Run: headless pygame with SDL's dummy video driver; simulated clock (each Clock.tick advances the game by its frame time, no real sleeping); random seed 0; keys injected as events and as key.get_pressed() state; no mouse input; restart key R tapped at the start of phases 3 and 4.
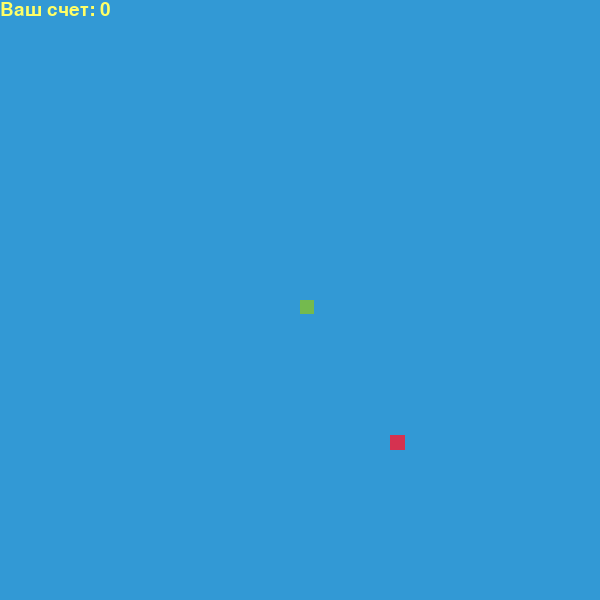
Frame 1 of 4 · flips 1–60 · no input
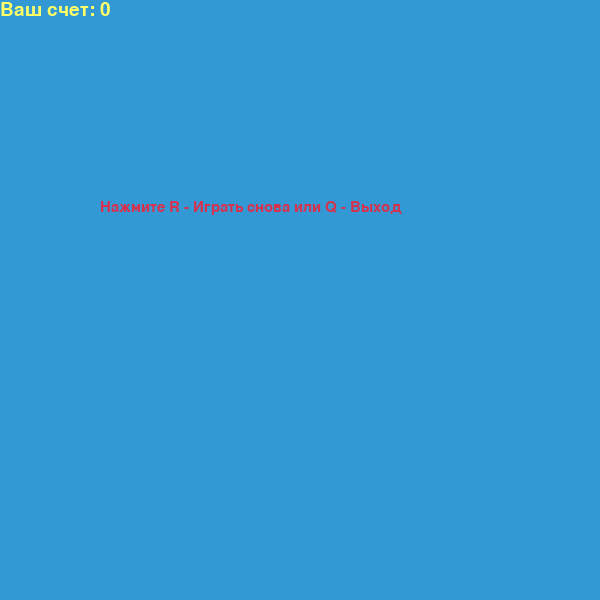
Frame 2 of 4 · flips 61–180 · tapped SPACE, RETURN · held RIGHT (→), D
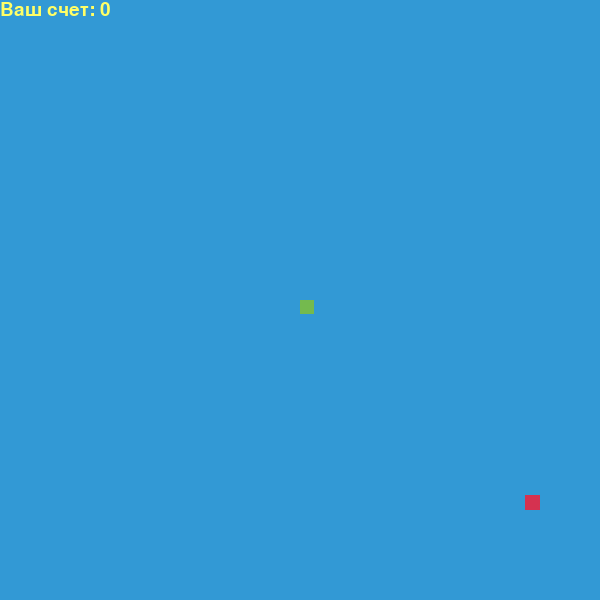
Frame 3 of 4 · flips 181–300 · tapped R · held DOWN (↓), S
Frame 4 of 4 · flips 301–420 · tapped R · held LEFT (←), A, UP (↑), W · screen same as frame 2, image omitted

The pygame program that drew these frames:

# imp
import pygame
import time
import random

pygame.init()

white = (255, 255, 255)
yellow = (255, 255, 102)
black = (0, 0, 0)
red = (213, 50, 80)
green = (116, 186, 78)
blue = (50, 153, 213)
barbie = (255, 5, 134)

dis_width = 600
dis_height = 600

dis = pygame.display.set_mode((dis_width, dis_height))
pygame.display.set_caption('Змейка на питоне')

clock = pygame.time.Clock()

snake_block = 15
snake_speed = 5

font_style = pygame.font.SysFont("bahnschrift", 22)
score_font = pygame.font.SysFont("comicsansms", 28)

def Your_score(score):
    dis.blit(score_font.render("Ваш счет: " + str(score), True, yellow), [0, 0])

def our_snake(snake_block, snake_list):
    for x, y in snake_list:
        pygame.draw.rect(dis, green, [x, y, snake_block - 0.1, snake_block - 0.1])

def message(msg, color):
    dis.blit(font_style.render(msg, True, color), [dis_width // 6, dis_height // 3])

def gameLoop():
    game_over = False
    game_close = False

    x1, y1 = dis_width // 2, dis_height // 2
    x1_change, y1_change = 0, 0
    snake_List = []
    Length_of_snake = 1
    snake_speed = 5
    ecx = 1

    foodx, foody = round(random.randrange(0, dis_width - snake_block) / 15.0) * 15.0, round(random.randrange(0, dis_height - snake_block) / 15.0) * 15.0
    foodx1, foody1 = round(random.randrange(0, dis_width - snake_block) / 15.0) * 15.0, round(random.randrange(0, dis_height - snake_block) / 15.0) * 15.0

    while not game_over:
        while game_close:
            dis.fill(blue)
            message('Нажмите R - Играть снова или Q - Выход', red)
            Your_score(Length_of_snake - 1)
            pygame.display.update()

            for event in pygame.event.get():
                if event.type == pygame.KEYDOWN:
                    if event.key == pygame.K_q:
                        game_over = True
                        game_close = False
                    if event.key == pygame.K_r:
                        gameLoop()

        for event in pygame.event.get():
            if event.type == pygame.QUIT:
                game_over = True
            elif event.type == pygame.KEYDOWN:
                if event.key in (pygame.K_LEFT, pygame.K_a):
                    x1_change = -snake_block
                    y1_change = 0
                elif event.key in (pygame.K_RIGHT, pygame.K_d):
                    x1_change = snake_block
                    y1_change = 0
                elif event.key in (pygame.K_UP, pygame.K_w):
                    y1_change = -snake_block
                    x1_change = 0
                elif event.key in (pygame.K_DOWN, pygame.K_s):
                    y1_change = snake_block
                    x1_change = 0

        if x1 >= dis_width or x1 < 0 or y1 >= dis_height or y1 < 0:
            game_close = True
        x1 += x1_change
        y1 += y1_change
        dis.fill(blue)
        pygame.draw.rect(dis, red, [foodx, foody, snake_block, snake_block])
        if ecx > 10:
            pygame.draw.rect(dis, red, [foodx1, foody1, snake_block, snake_block])
        snake_Head = []
        snake_Head.append(x1)
        snake_Head.append(y1)
        snake_List.append(snake_Head)
        if len(snake_List) > Length_of_snake:
            del snake_List[0]

        our_snake(snake_block, snake_List)
        Your_score(Length_of_snake - 1)

        pygame.display.update()

        if Length_of_snake < 1:
            game_close = True
        if Length_of_snake == 0 and ecx > 10:
            game_close = True
        if x1 == foodx and y1 == foody:
            foodx = round(random.randrange(0, dis_width - snake_block) / 15.0) * 15.0
            foody = round(random.randrange(0, dis_height - snake_block) / 15.0) * 15.0
            foodx1 = round(random.randrange(0, dis_width - snake_block) / 15.0) * 15.0
            foody1 = round(random.randrange(0, dis_height - snake_block) / 15.0) * 15.0
            Length_of_snake += 1
            ecx += 1
            if snake_speed < 8:
                snake_speed += 0.2
            if snake_speed > 8 or snake_speed < 12:
                snake_speed += 0.1
            if snake_speed > 12:
                snake_speed += 0.05
        if x1 == foodx1 and y1 == foody1:
            foodx1 = round(random.randrange(0, dis_width - snake_block) / 15.0) * 15.0
            foody1 = round(random.randrange(0, dis_height - snake_block) / 15.0) * 15.0
            foodx = round(random.randrange(0, dis_width - snake_block) / 15.0) * 15.0
            foody = round(random.randrange(0, dis_height - snake_block) / 15.0) * 15.0
            Length_of_snake -= 3
            snake_Head.append(-x1)
            snake_Head.append(-y1)
            snake_List.append(snake_Head)
            if len(snake_List) > Length_of_snake:
                del snake_List[1:4]
            if Length_of_snake < 1:
                game_close = True

        clock.tick(snake_speed)

    pygame.quit()
    quit()

gameLoop()
